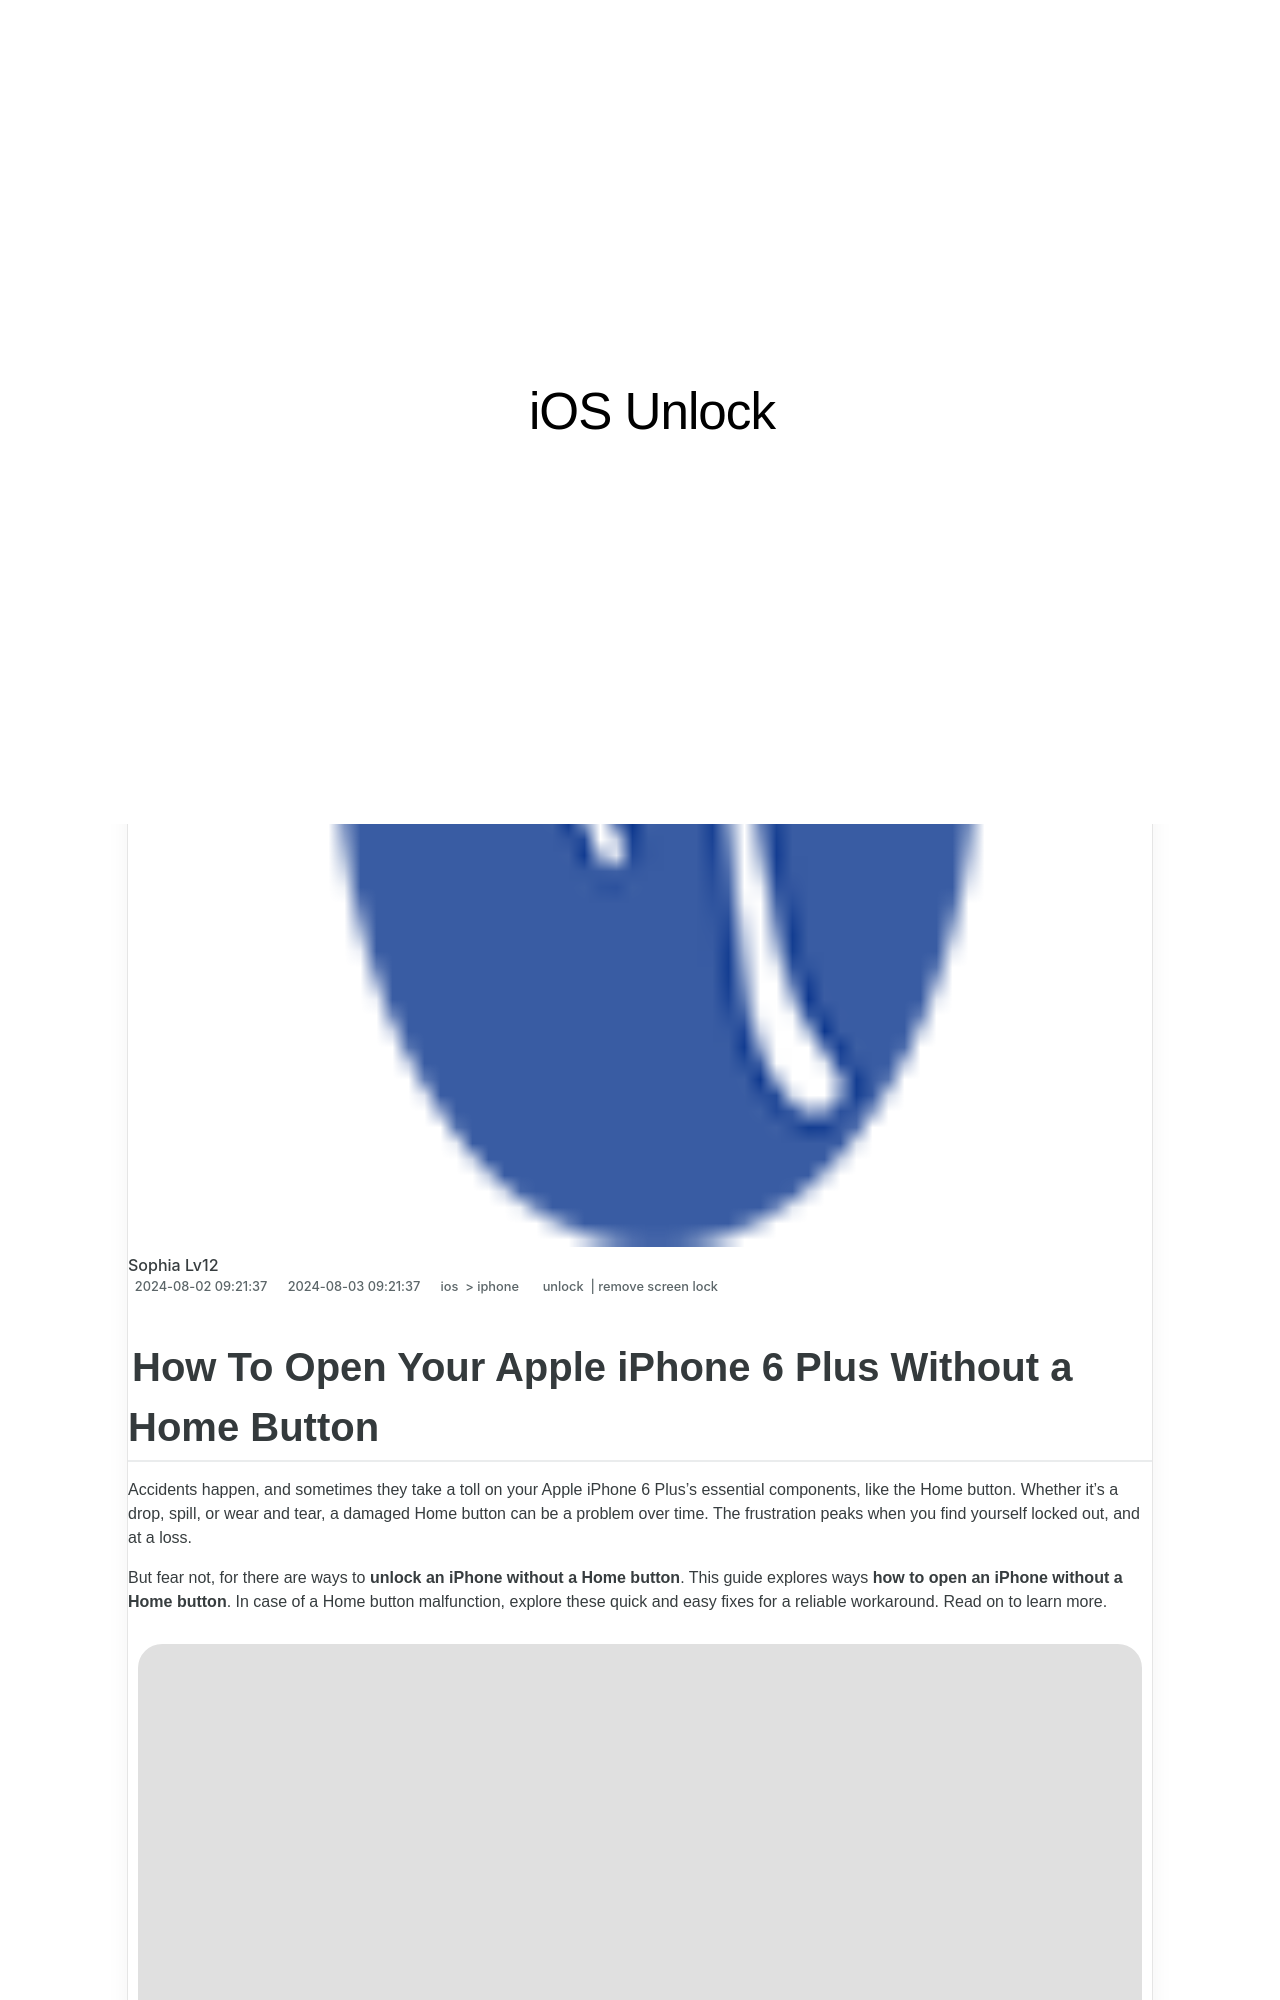

repository: techidaily/site-ios-unlock · page: how-to-open-your-apple-iphone-6-plus-without-a-home-button-by-drfone-ios/index.html · generator: jekyll

---
title: How To Open Your Apple iPhone 6 Plus Without a Home Button
date: 2024-08-02T09:21:37.233Z
updated: 2024-08-03T09:21:37.233Z
tags: 
  - unlock
  - remove screen lock
categories:
  - ios
  - iphone
description: This article describes How To Open Your Apple iPhone 6 Plus Without a Home Button
excerpt: This article describes How To Open Your Apple iPhone 6 Plus Without a Home Button
keywords: unlock iphone passcode,unlock iphone 11 12 13 without passcode,how to unlock iphone with itunes,how to unlock iphone with broken screen,how to remove passcode from iphone,fix iphone passcode not working,unlock lost phone,solve iphone randomly asking for apple id,turn off restricted mode
thumbnail: https://thmb.techidaily.com/4a7e35e05dbbab3383219ac491b7159c730c023be090a3ce22bfc91cc23bb5f7.jpg
---

## How To Open Your Apple iPhone 6 Plus Without a Home Button

Accidents happen, and sometimes they take a toll on your Apple iPhone 6 Plus's essential components, like the Home button. Whether it's a drop, spill, or wear and tear, a damaged Home button can be a problem over time. The frustration peaks when you find yourself locked out, and at a loss.

But fear not, for there are ways to **unlock an iPhone without a Home button**. This guide explores ways **how to open an iPhone without a Home button**. In case of a Home button malfunction, explore these quick and easy fixes for a reliable workaround. Read on to learn more.

![user pressing iphone Home button](https://images.wondershare.com/drfone/article/2024/01/unlock-iphone-without-home-button-01.jpg)
